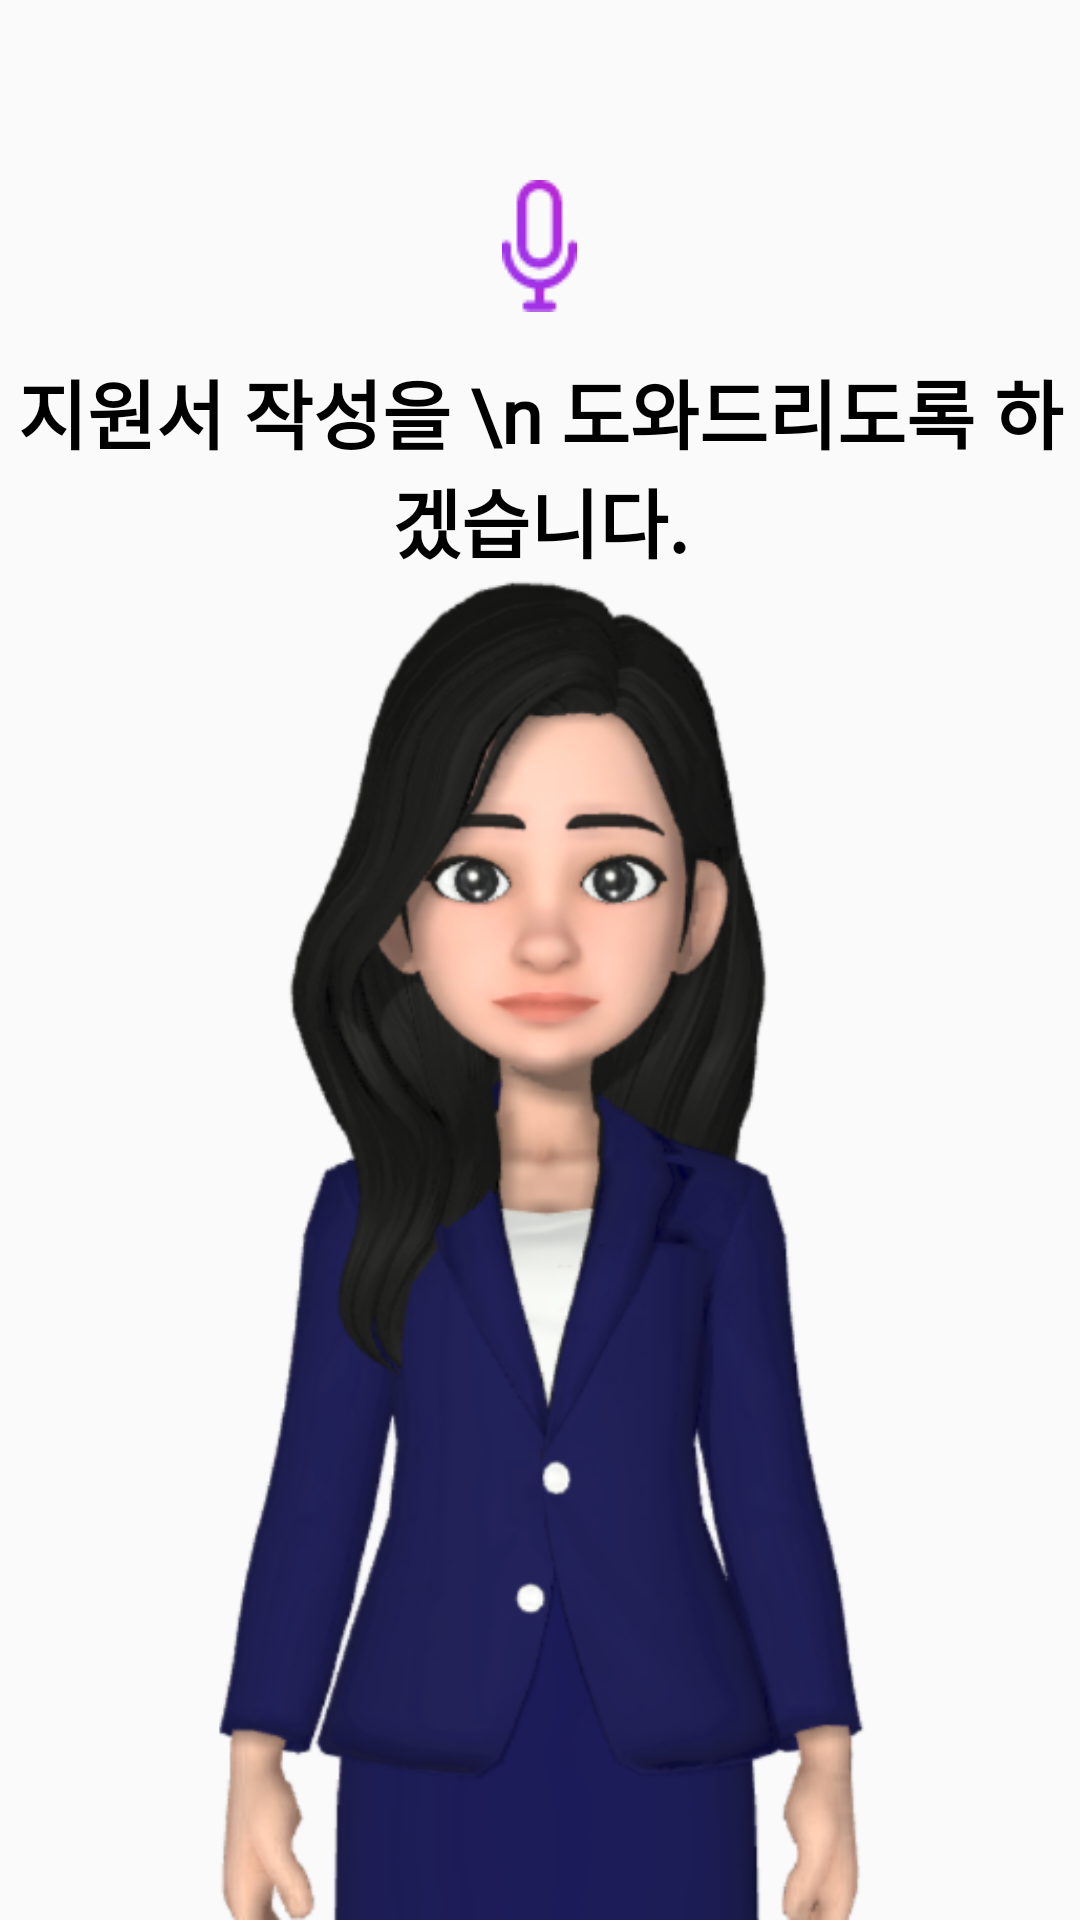

Produce the Android XML layout that renders to this screen, including the resource entries it uses.
<!-- AndroidManifest.xml: application theme Theme.AppCompat.Light.NoActionBar -->
<!-- res/layout/activity_try.xml -->
<?xml version="1.0" encoding="utf-8"?>
<androidx.constraintlayout.widget.ConstraintLayout xmlns:android="http://schemas.android.com/apk/res/android"
    xmlns:app="http://schemas.android.com/apk/res-auto"
    xmlns:tools="http://schemas.android.com/tools"
    android:layout_width="match_parent"
    android:layout_height="match_parent"
    tools:context=".TryActivity">
    <LinearLayout
        android:layout_width="match_parent"
        android:layout_height="match_parent"
        android:gravity="center"
        android:orientation="vertical">

        <ImageButton
            android:id="@+id/micButton"
            android:layout_width="wrap_content"
            android:layout_height="wrap_content"
            android:layout_marginTop="60dp"
            android:background="@android:color/transparent"
            android:src="@drawable/mic"
            android:onClick="controlMic"/>

        <TextView
            android:id="@+id/textView"
            android:layout_width="match_parent"
            android:layout_height="wrap_content"
            android:layout_marginTop="15dp"
            android:gravity="center"
            android:textSize="25sp"
            android:fontFamily="@font/notosans"
            android:textStyle="bold"
            android:textColor="#000000"
            android:text="지원서 작성을 \n 도와드리도록 하겠습니다."/>

        <ImageView
            android:id="@+id/imageView"
            android:layout_width="wrap_content"
            android:layout_height="wrap_content"
            android:src="@drawable/mascotgirl" />
    </LinearLayout>

</androidx.constraintlayout.widget.ConstraintLayout>
<!-- resources referenced by this layout -->
<resources>
  <!-- drawable mascotgirl: png bitmap (drawable, 135002 bytes) -->
  <!-- drawable mic: png bitmap (drawable, 1516 bytes) -->
</resources>
